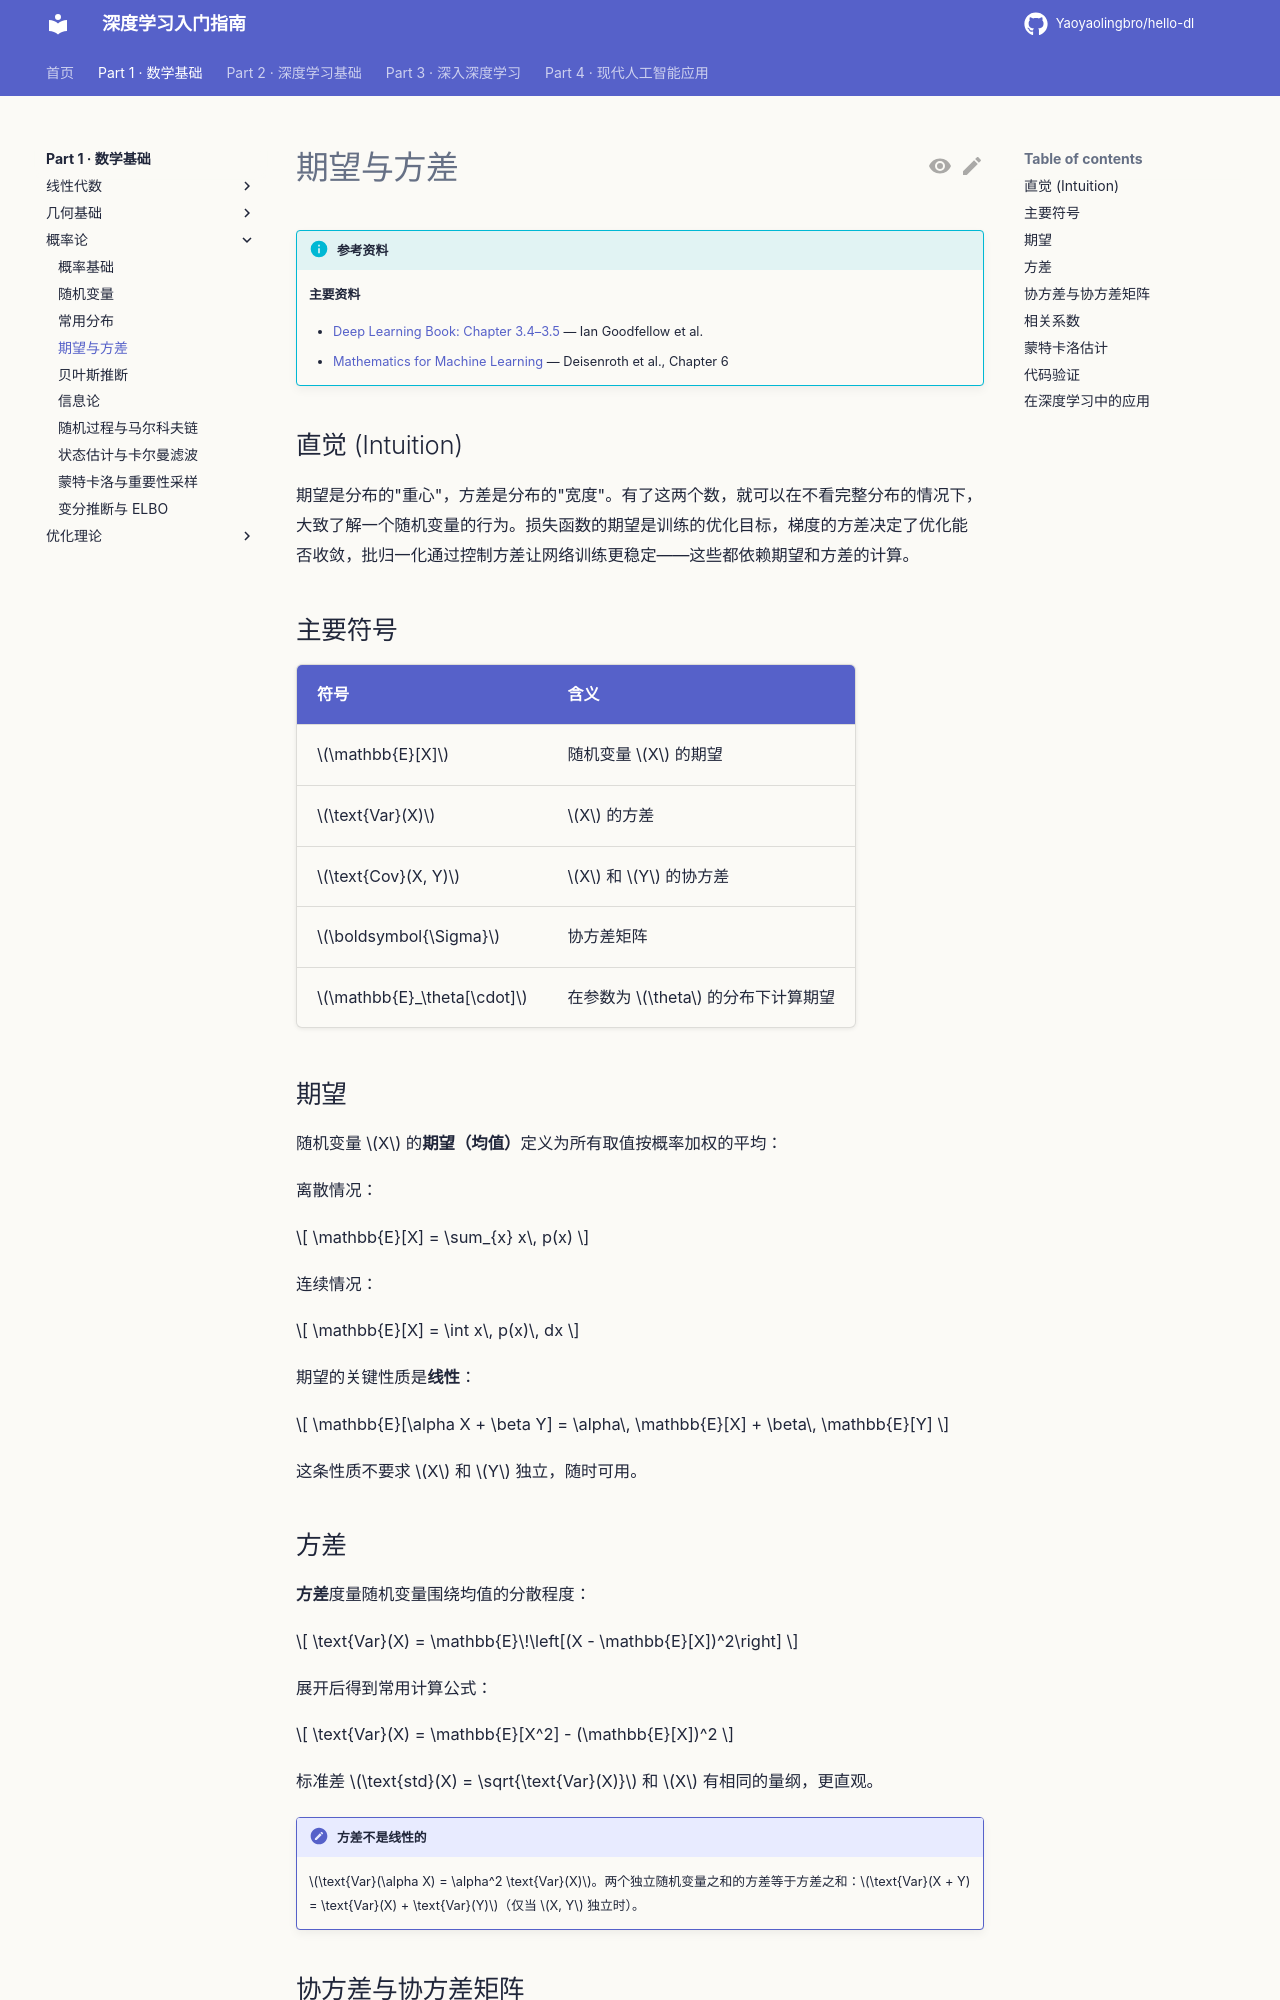

repository: Yaoyaolingbro/hello-dl · page: 01-math/probability/expectation-variance/index.html · generator: mkdocs

# 期望与方差

!!! info "参考资料"
    **主要资料**
    
    - [Deep Learning Book: Chapter 3.4–3.5](https://www.deeplearningbook.org/contents/prob.html) — Ian Goodfellow et al.
    - [Mathematics for Machine Learning](https://mml-book.github.io/) — Deisenroth et al., Chapter 6

## 直觉 (Intuition)

期望是分布的"重心"，方差是分布的"宽度"。有了这两个数，就可以在不看完整分布的情况下，大致了解一个随机变量的行为。损失函数的期望是训练的优化目标，梯度的方差决定了优化能否收敛，批归一化通过控制方差让网络训练更稳定——这些都依赖期望和方差的计算。

## 主要符号

| 符号 | 含义 |
|------|------|
| $\mathbb{E}[X]$ | 随机变量 $X$ 的期望 |
| $\text{Var}(X)$ | $X$ 的方差 |
| $\text{Cov}(X, Y)$ | $X$ 和 $Y$ 的协方差 |
| $\boldsymbol{\Sigma}$ | 协方差矩阵 |
| $\mathbb{E}_\theta[\cdot]$ | 在参数为 $\theta$ 的分布下计算期望 |

## 期望

随机变量 $X$ 的**期望（均值）**定义为所有取值按概率加权的平均：

离散情况：

$$
\mathbb{E}[X]
=
\sum_{x} x\, p(x)
$$

连续情况：

$$
\mathbb{E}[X]
=
\int x\, p(x)\, dx
$$

期望的关键性质是**线性**：

$$
\mathbb{E}[\alpha X + \beta Y]
=
\alpha\, \mathbb{E}[X] + \beta\, \mathbb{E}[Y]
$$

这条性质不要求 $X$ 和 $Y$ 独立，随时可用。

## 方差

**方差**度量随机变量围绕均值的分散程度：

$$
\text{Var}(X)
=
\mathbb{E}\!\left[(X - \mathbb{E}[X])^2\right]
$$

展开后得到常用计算公式：

$$
\text{Var}(X)
=
\mathbb{E}[X^2] - (\mathbb{E}[X])^2
$$

标准差 $\text{std}(X) = \sqrt{\text{Var}(X)}$ 和 $X$ 有相同的量纲，更直观。

!!! note "方差不是线性的"
    $\text{Var}(\alpha X) = \alpha^2 \text{Var}(X)$。两个独立随机变量之和的方差等于方差之和：$\text{Var}(X + Y) = \text{Var}(X) + \text{Var}(Y)$（仅当 $X, Y$ 独立时）。
